4-way image classification set "CLAHE" from GitHub (semooww/Cheetah); label vocabulary: normal, cataract, glaucoma, retina disease.

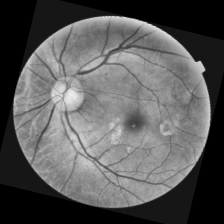
Label: retina disease

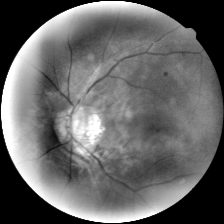
Label: glaucoma

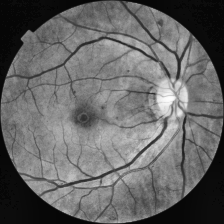
Label: retina disease

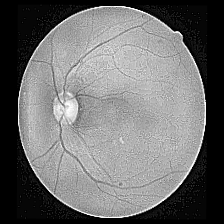
Label: cataract

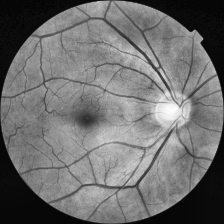
Label: normal

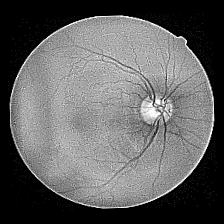
Label: cataract
